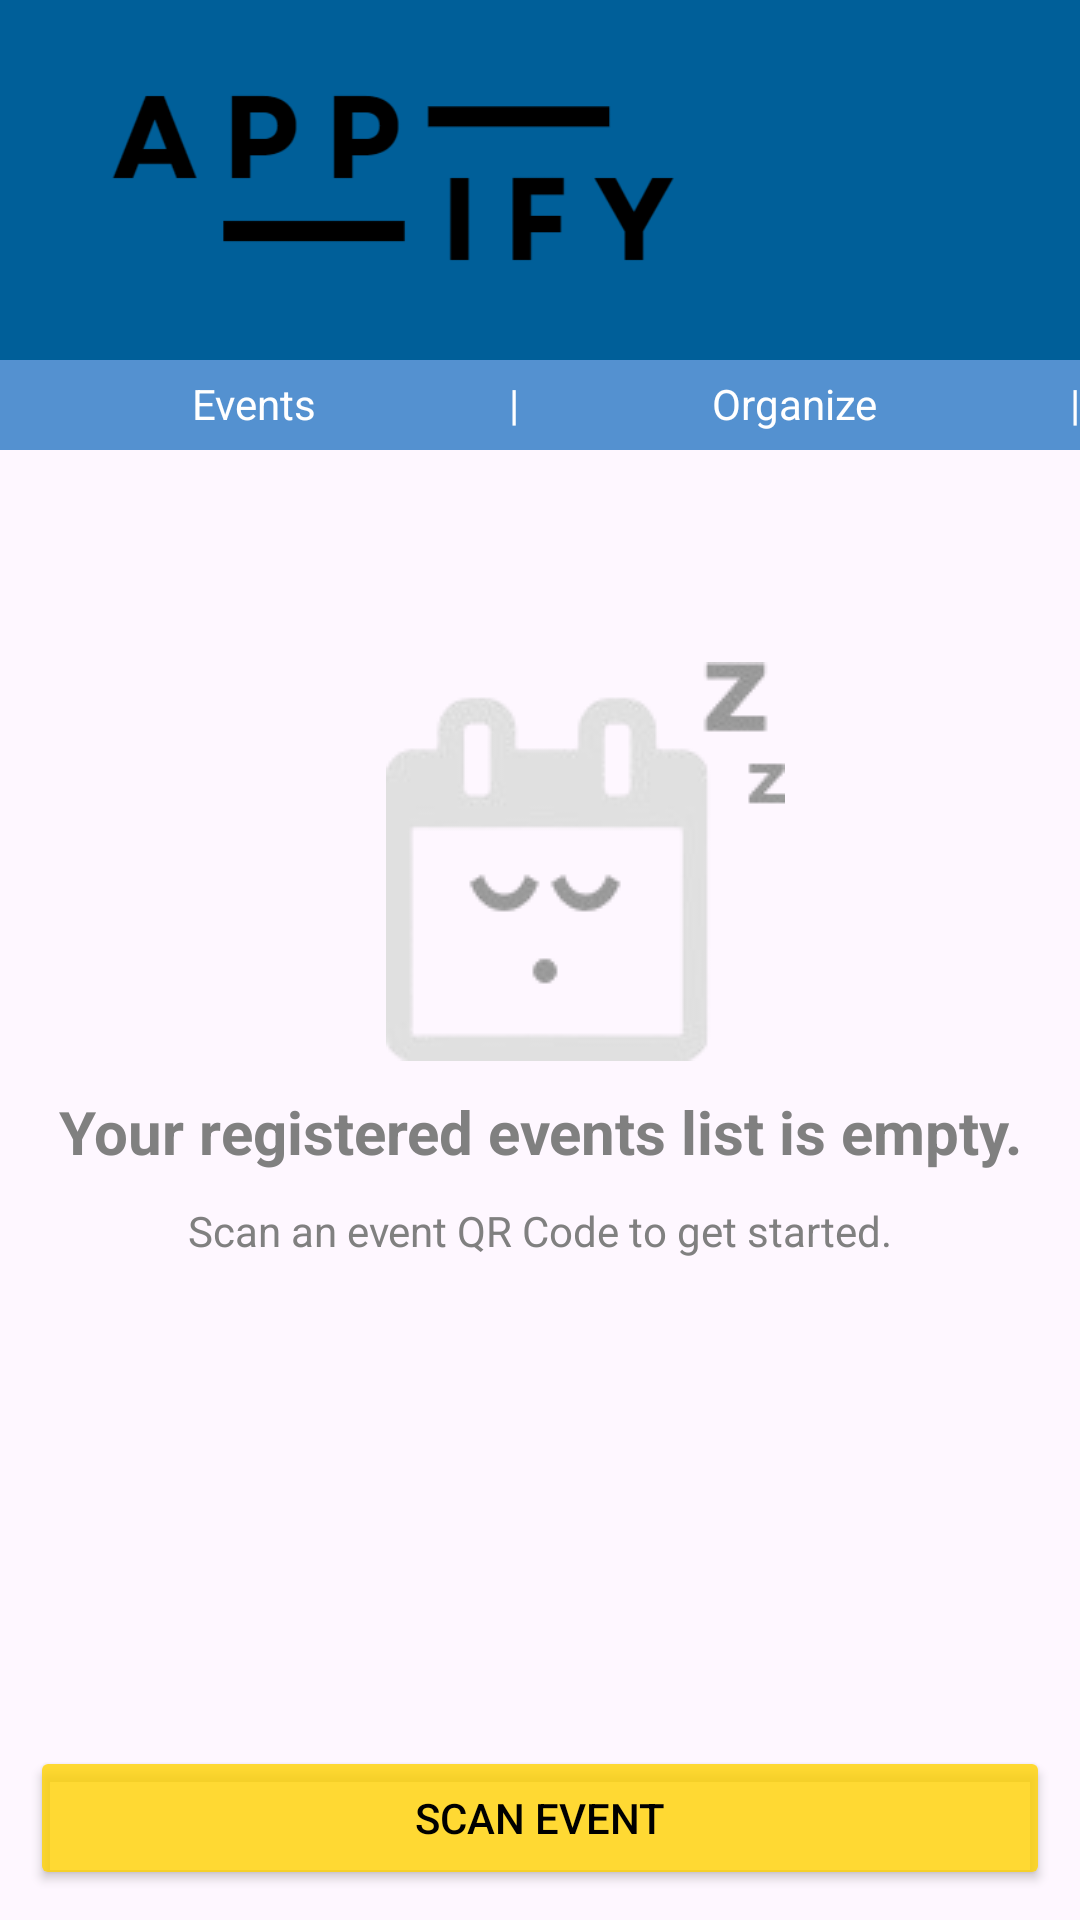

Here is an Android app screen rendered from its layout file. Give the layout XML and the strings, colors and styles it references.
<!-- AndroidManifest.xml: application theme Theme.Appify -->
<!-- res/layout/entrant_home_page.xml -->
<?xml version="1.0" encoding="utf-8"?>
<androidx.constraintlayout.widget.ConstraintLayout xmlns:android="http://schemas.android.com/apk/res/android"
    xmlns:app="http://schemas.android.com/apk/res-auto"
    xmlns:tools="http://schemas.android.com/tools"
    android:layout_width="match_parent"
    android:layout_height="match_parent"
    tools:context=".Activities.EntrantHomePageActivity">

    <include
        layout="@layout/header"
        android:layout_width="match_parent"
        android:layout_height="wrap_content"
        app:layout_constraintEnd_toEndOf="parent"
        app:layout_constraintStart_toStartOf="parent"
        app:layout_constraintTop_toTopOf="parent" />

    <ListView
        android:id="@+id/home_events"
        android:layout_width="0dp"
        android:layout_height="0dp"
        android:layout_margin="15dp"
        android:choiceMode="singleChoice"
        android:divider="@color/zxing_transparent"
        android:dividerHeight="15dp"
        android:listSelector="#999999"
        app:layout_constraintBottom_toTopOf="@id/scanEvent_button"
        app:layout_constraintEnd_toEndOf="parent"
        app:layout_constraintStart_toStartOf="parent"
        app:layout_constraintTop_toBottomOf="@+id/header" />

    <Button
        android:id="@+id/scanEvent_button"
        android:layout_width="match_parent"
        android:layout_height="wrap_content"
        android:layout_margin="10dp"
        android:text="Scan Event"
        android:textColor="@color/black"
        app:backgroundTint="@color/buttons"
        app:layout_constraintBottom_toBottomOf="parent"
        app:layout_constraintEnd_toEndOf="parent"
        app:layout_constraintStart_toStartOf="parent"
        app:strokeColor="#FF8C00"
        app:strokeWidth="1dp" />

    <LinearLayout
        android:id="@+id/noEventsLayout"
        android:layout_width="wrap_content"
        android:layout_height="wrap_content"
        android:orientation="vertical"
        android:gravity="center"
        app:layout_constraintTop_toTopOf="parent"
        app:layout_constraintBottom_toBottomOf="parent"
        app:layout_constraintEnd_toEndOf="parent"
        app:layout_constraintStart_toStartOf="parent">
        <ImageView

            android:layout_width="wrap_content"
            android:layout_height="wrap_content"
            app:srcCompat="@drawable/empty_events_icon"
            android:gravity="center"
            android:layout_marginLeft="15dp"/>
        <TextView

            android:layout_width="wrap_content"
            android:layout_height="wrap_content"
            android:text="Your registered events list is empty."
            android:gravity="center"
            android:textColor="#808080"
            android:padding="10dp"
            android:textStyle="bold"
            android:textSize="20dp"/>
        <TextView
            android:layout_width="wrap_content"
            android:layout_height="wrap_content"
            android:text="Scan an event QR Code to get started."
            android:textColor="#808080"
            android:gravity="center"/>
    </LinearLayout>



</androidx.constraintlayout.widget.ConstraintLayout>
<!-- res/layout/header.xml (included above) -->
<?xml version="1.0" encoding="utf-8"?>
<androidx.constraintlayout.widget.ConstraintLayout xmlns:android="http://schemas.android.com/apk/res/android"
    xmlns:app="http://schemas.android.com/apk/res-auto"
    xmlns:tools="http://schemas.android.com/tools"
    android:id="@+id/header"
    android:layout_width="match_parent"
    android:layout_height="match_parent">

    <LinearLayout
        android:id="@+id/banner"
        android:layout_width="0dp"
        android:layout_height="120dp"
        android:background="@color/background"
        android:orientation="horizontal"
        android:padding="16dp"
        app:layout_constraintEnd_toEndOf="parent"
        app:layout_constraintStart_toStartOf="parent"
        app:layout_constraintTop_toTopOf="parent">

        <ImageView
            android:id="@+id/logo"
            android:layout_width="230dp"
            android:layout_height="85dp"
            android:layout_weight="1"
            app:srcCompat="@drawable/appify_logo" />

        <com.google.android.material.imageview.ShapeableImageView
            android:id="@+id/profileImageViewHeader"
            android:layout_width="85dp"
            android:layout_height="85dp"
            android:scaleType="fitXY"
            app:shapeAppearanceOverlay="@style/roundedImageViewRounded"
            app:srcCompat="@drawable/default_pfp" />
    </LinearLayout>

    <LinearLayout
        android:id="@+id/navbar"
        android:layout_width="match_parent"
        android:layout_height="30dp"
        android:background="@color/navbar"
        android:orientation="horizontal"
        app:layout_constraintEnd_toEndOf="parent"
        app:layout_constraintHorizontal_bias="0.0"
        app:layout_constraintStart_toStartOf="parent"
        app:layout_constraintTop_toBottomOf="@+id/banner">

        <TextView
            android:id="@+id/eventsText_navBar"
            android:layout_width="wrap_content"
            android:layout_height="wrap_content"
            android:layout_weight="1"
            android:gravity="center_horizontal"
            android:layout_marginTop="5dp"
            android:text="Events"
            android:textColor="@color/white" />

        <TextView
            android:id="@+id/navBarDivider1"
            android:layout_width="wrap_content"
            android:layout_height="wrap_content"
            android:gravity="center_horizontal"
            android:layout_marginTop="5dp"
            android:text="|"
            android:textColor="@color/white" />

        <TextView
            android:id="@+id/organizeText_navBar"
            android:layout_width="wrap_content"
            android:layout_height="wrap_content"
            android:layout_weight="1"
            android:gravity="center_horizontal"
            android:layout_marginTop="5dp"
            android:text="Organize"
            android:textColor="@color/white" />

        <TextView
            android:id="@+id/navBarDivider2"
            android:layout_width="wrap_content"
            android:layout_height="wrap_content"
            android:layout_marginTop="5dp"
            android:gravity="center_horizontal"
            android:text="|"
            android:textColor="@color/white" />

        <TextView
            android:id="@+id/adminText_navBar"
            android:layout_width="wrap_content"
            android:layout_height="wrap_content"
            android:layout_marginTop="5dp"
            android:layout_weight="1"
            android:gravity="center_horizontal"
            android:text="Admin"
            android:textColor="@color/white"
            android:visibility="gone"/>
    </LinearLayout>

</androidx.constraintlayout.widget.ConstraintLayout>
<!-- resources referenced by this layout -->
<resources>
  <color name="background">#005F99</color>
  <color name="black">#FF000000</color>
  <color name="buttons">#CCFFD300</color>
  <color name="navbar">#5491D0</color>
  <color name="white">#FFFFFFFF</color>
  <!-- drawable appify_logo: png bitmap (drawable, 4761 bytes) -->
  <!-- drawable empty_events_icon: png bitmap (drawable, 9722 bytes) -->
  <style name="roundedImageViewRounded">
          <item name="cornerFamily">rounded</item>
          <item name="cornerSize">50%</item>
          
          <item name="strokeWidth">0dp</item>
          <item name="strokeColor">@android:color/transparent</item>
          
          <item name="android:background">@android:color/transparent</item>
      </style>
  <style name="Theme.Appify" parent="Base.Theme.Appify" />
  <style name="Base.Theme.Appify" parent="Theme.Material3.DayNight.NoActionBar">
          
          
      </style>
</resources>
